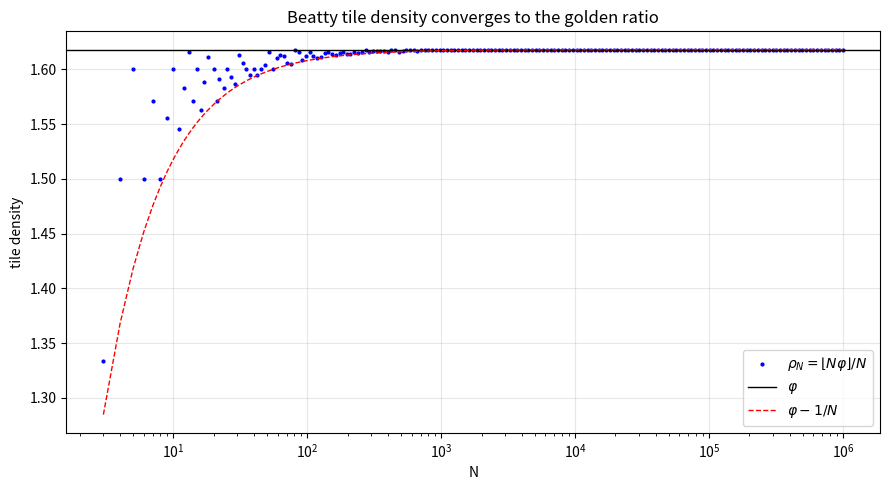

Write Python code to recreate this figure.
import numpy as np
import matplotlib.pyplot as plt

phi = (1 + np.sqrt(5)) / 2
Ns = np.unique(np.logspace(0.5, 6, 200).astype(int))
rho = np.floor(Ns * phi) / Ns
fig, ax = plt.subplots(figsize=(9, 5))
ax.plot(Ns, rho, 'b.', ms=4, label=r'$\rho_N = \lfloor N\varphi\rfloor/N$')
ax.axhline(phi, color='k', lw=1, label=r'$\varphi$')
ax.plot(Ns, phi - 1/Ns, 'r--', lw=1, label=r'$\varphi - 1/N$')
ax.set_xscale('log'); ax.set_xlabel('N'); ax.set_ylabel('tile density')
ax.set_title('Beatty tile density converges to the golden ratio')
ax.legend(); ax.grid(True, alpha=0.3)
plt.tight_layout(); plt.savefig('density.png', dpi=150)
print('wrote density.png')
